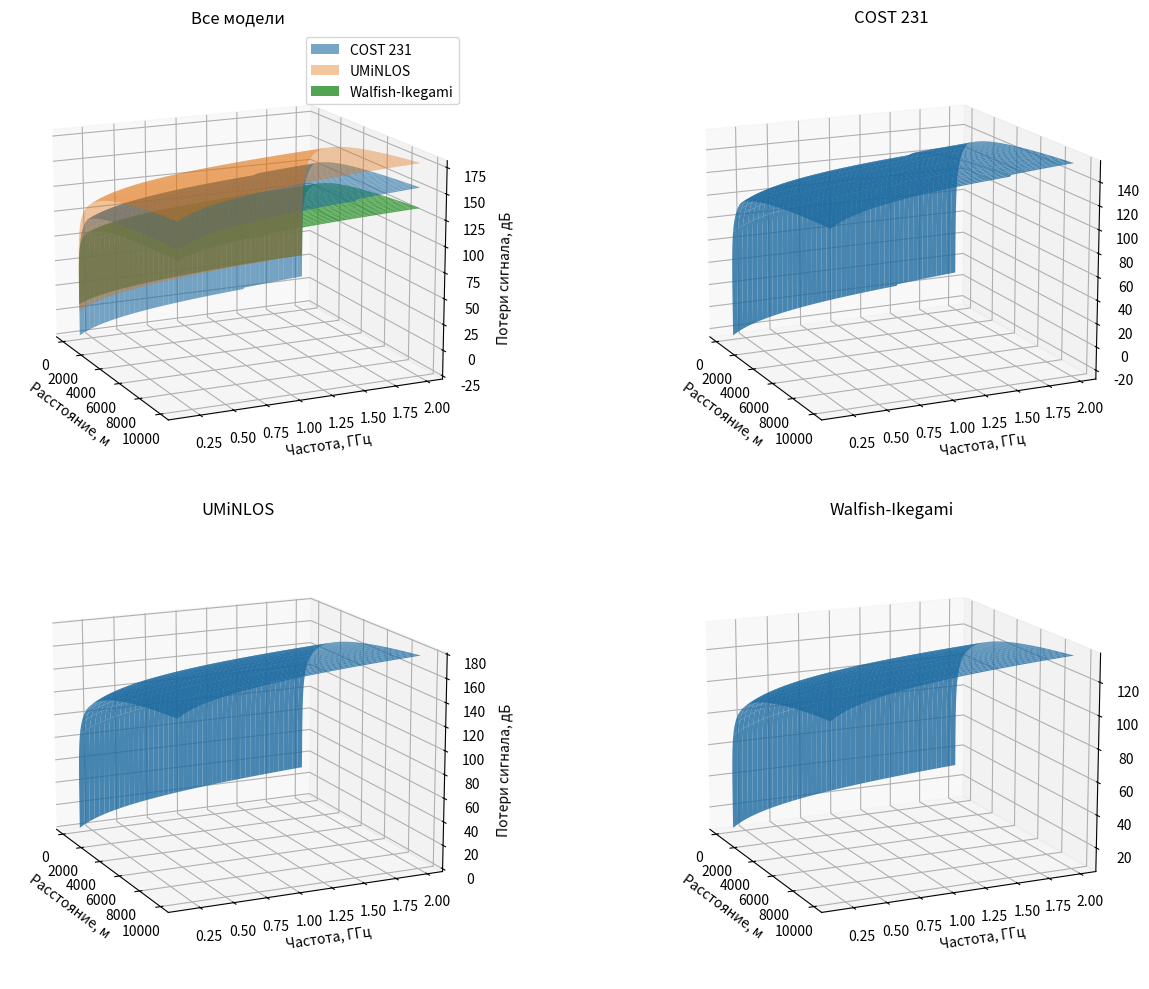

Here is the Python script that generated this plot:
import numpy as np
import matplotlib.pyplot as plt
from mpl_toolkits.mplot3d import Axes3D

# Константы и параметры
C = 3 * 10**8  # Скорость света, м/с
THERMAL_NOISE_FLOOR_DBM_HZ = -174  # Уровень теплового шума, дБм/Гц

class NetworkPlanner:
    def __init__(self, power_bs_transmitter_dbm=46, sectors_per_bs=3,
                 power_ue_transmitter_dbm=24, antenna_gain_bs_dbi=21,
                 penetration_loss_db=15, interference_margin_db=1,
                 frequency_ghz=1.8, bandwidth_ul_mhz=10,
                 bandwidth_dl_mhz=20, noise_figure_bs_db=2.4,
                 noise_figure_ue_db=6, sinr_dl_db=2, sinr_ul_db=4,
                 mimo_antennas_bs=2, area_total_km2=100,
                 area_business_centers_km2=4, feeder_loss_db=2):
        
        # Параметры сети
        self.power_bs_transmitter_dbm = power_bs_transmitter_dbm
        self.sectors_per_bs = sectors_per_bs
        self.power_ue_transmitter_dbm = power_ue_transmitter_dbm
        self.antenna_gain_bs_dbi = antenna_gain_bs_dbi
        self.penetration_loss_db = penetration_loss_db
        self.interference_margin_db = interference_margin_db
        self.frequency_ghz = frequency_ghz
        self.bandwidth_ul_mhz = bandwidth_ul_mhz
        self.bandwidth_dl_mhz = bandwidth_dl_mhz
        self.noise_figure_bs_db = noise_figure_bs_db
        self.noise_figure_ue_db = noise_figure_ue_db
        self.sinr_dl_db = sinr_dl_db
        self.sinr_ul_db = sinr_ul_db
        self.mimo_antennas_bs = mimo_antennas_bs
        self.area_total_km2 = area_total_km2
        self.area_business_centers_km2 = area_business_centers_km2
        self.feeder_loss_db = feeder_loss_db

        # Вычисляемые параметры
        self.frequency_hz = self.frequency_ghz * 10**9
        self.bandwidth_ul_hz = self.bandwidth_ul_mhz * 10**6
        self.bandwidth_dl_hz = self.bandwidth_dl_mhz * 10**6
        self.thermal_noise_dl = self._calculate_thermal_noise(self.bandwidth_dl_hz)
        self.thermal_noise_ul = self._calculate_thermal_noise(self.bandwidth_ul_hz)
        self.sensitivity_bs_dbm = self._calculate_sensitivity(self.thermal_noise_dl, self.sinr_dl_db, self.noise_figure_bs_db)
        self.sensitivity_ue_dbm = self._calculate_sensitivity(self.thermal_noise_ul, self.sinr_ul_db, self.noise_figure_ue_db)
        self.mimo_gain_db = self._calculate_mimo_gain(self.mimo_antennas_bs)
        self.max_path_loss_dl = self._calculate_max_path_loss(self.power_bs_transmitter_dbm, self.feeder_loss_db,
                                                               self.antenna_gain_bs_dbi, self.mimo_gain_db,
                                                               self.penetration_loss_db, self.interference_margin_db,
                                                               self.sensitivity_ue_dbm)
        self.max_path_loss_ul = self._calculate_max_path_loss(self.power_ue_transmitter_dbm, self.feeder_loss_db,
                                                               self.antenna_gain_bs_dbi, self.mimo_gain_db,
                                                               self.penetration_loss_db, self.interference_margin_db,
                                                               self.sensitivity_bs_dbm)

        print(f"Уровень максимально допустимых потерь сигнала MAPL_UL: {self.max_path_loss_ul:.2f} дБ")
        print(f"Уровень максимально допустимых потерь сигнала MAPL_DL: {self.max_path_loss_dl:.2f} дБ")

    def _calculate_thermal_noise(self, bandwidth_hz):
        return THERMAL_NOISE_FLOOR_DBM_HZ + 10 * np.log10(bandwidth_hz)

    def _calculate_sensitivity(self, thermal_noise, sinr_db, noise_figure_db):
        return thermal_noise + sinr_db + noise_figure_db

    def _calculate_mimo_gain(self, mimo_antennas):
        return 10 * np.log10(mimo_antennas)

    def _calculate_max_path_loss(self, tx_power_dbm, feeder_loss_db, antenna_gain_dbi,
                                  mimo_gain_db, penetration_loss_db, interference_margin_db,
                                  sensitivity_dbm):
        return tx_power_dbm - feeder_loss_db + antenna_gain_dbi + mimo_gain_db - \
               penetration_loss_db - interference_margin_db - sensitivity_dbm

    def _plot_path_loss(self, distances, path_loss, model_name, *args):
        plt.plot(distances, path_loss, *args, label=model_name)

    def plot_umi_nlos(self):
        distances = np.arange(1, 5000)
        path_loss_umi = 26 * np.log10(self.frequency_ghz) + 22.7 + 36.7 * np.log10(distances)
        path_loss_fspl = self._calculate_fspl(distances)
        
        plt.figure(1)
        self._plot_path_loss(distances, path_loss_umi, "UMiNLOS")
        self._plot_path_loss(distances, path_loss_fspl, "FSPM", "--")
        plt.axhline(y=self.max_path_loss_dl, color='r', linestyle='-', label="MAPL_DL")
        plt.axhline(y=self.max_path_loss_ul, color='y', linestyle='--', label="MAPL_UL")

        self._configure_plot("Потери сигнала, дБ", "Расстояние между приемником и передатчиком, м")
        plt.show()

    def plot_cost_231(self):
        distances_m = np.arange(1, 10000)
        path_loss_cost = [self._calculate_cost_231(distance, "DU") for distance in distances_m]
        path_loss_fspl = self._calculate_fspl(distances_m)

        plt.figure(2)
        self._plot_path_loss(distances_m, path_loss_cost, "COST 231")
        self._plot_path_loss(distances_m, path_loss_fspl, "FSPM", "--")
        plt.axhline(y=self.max_path_loss_dl, color='r', linestyle='-', label="MAPL_DL")
        plt.axhline(y=self.max_path_loss_ul, color='y', linestyle='--', label="MAPL_UL")

        self._configure_plot("Потери сигнала, дБ", "Расстояние между приемником и передатчиком, м")
        plt.show()

    def plot_all_models(self):
        distances_m = np.arange(1, 10000)
        distances_km = distances_m / 1000

        path_loss_umi = 26 * np.log10(self.frequency_ghz) + 22.7 + 36.7 * np.log10(distances_m)
        path_loss_walfish = 42.6 + 20 * np.log10(self.frequency_ghz * 10**3) + 26 * np.log10(distances_km)
        path_loss_cost = [self._calculate_cost_231(distance, "DU") for distance in distances_m]

        plt.figure(3)
        self._plot_path_loss(distances_m, path_loss_cost, "COST 231")
        self._plot_path_loss(distances_m, path_loss_umi, "UMiNLOS")
        self._plot_path_loss(distances_m, path_loss_walfish, "Walfish-Ikegami")
        plt.axhline(y=self.max_path_loss_dl, color='r', linestyle='--', label="MAPL_DL")
        plt.axhline(y=self.max_path_loss_ul, color='y', linestyle='--', label="MAPL_UL")

        self._configure_plot("Потери сигнала, дБ", "Расстояние между приемником и передатчиком, м")
        plt.show()

    def plot_all_models_3d(self):
        distances_m = np.arange(1, 10000)
        distances_km = distances_m / 1000
        frequencies_ghz = np.arange(0.15, 2.0, 0.01)

        distances_m, frequencies_ghz = np.meshgrid(distances_m, frequencies_ghz)

        path_loss_cost = np.zeros_like(distances_m, dtype=float)
        for i, frequency_ghz in enumerate(frequencies_ghz[:, 0]):
            for j, distance_m in enumerate(distances_m[0, :]):
                if 150 <= frequency_ghz * 10**3 < 1500:
                    A = 69.55
                    B = 26.16
                elif 1500 <= frequency_ghz * 10**3 <= 2000:
                    A = 46.3
                    B = 33.9
                else:
                    raise ValueError("Частота вне допустимого диапазона (150 МГц - 2 ГГц)")

                path_loss_cost[i, j] = (A + B * np.log10(frequency_ghz * 10**3) - 13.82 * np.log10(50) -
                                        self._parameter_a("DU") +
                                        self._parameter_s(distance_m/1000) * np.log10(distance_m/1000) +
                                        self._clutter_loss("DU"))

        path_loss_umi = 26 * np.log10(frequencies_ghz) + 22.7 + 36.7 * np.log10(distances_m)
        path_loss_walfish = 42.6 + 20 * np.log10(frequencies_ghz * 10**3) + 26 * np.log10(distances_km)

        fig = plt.figure(figsize=(15, 10))  # Увеличиваем размер фигуры

        # Общий график
        ax_main = fig.add_subplot(221, projection='3d')
        ax_main.plot_surface(distances_m, frequencies_ghz, path_loss_cost, alpha=0.6, label="COST 231")
        ax_main.plot_surface(distances_m, frequencies_ghz, path_loss_umi, alpha=0.4, label="UMiNLOS")
        ax_main.plot_surface(distances_m, frequencies_ghz, path_loss_walfish, alpha=0.8, label="Walfish-Ikegami")
        ax_main.set_xlabel("Расстояние, м")
        ax_main.set_ylabel("Частота, ГГц")
        ax_main.set_zlabel("Потери сигнала, дБ")
        ax_main.set_title("Все модели")
        ax_main.legend()
        ax_main.view_init(elev=15, azim=-25)

        # Создаем три subplot'а в один ряд
        ax1 = fig.add_subplot(222, projection='3d')
        ax2 = fig.add_subplot(223, projection='3d')
        ax3 = fig.add_subplot(224, projection='3d')

        # COST 231
        ax1.plot_surface(distances_m, frequencies_ghz, path_loss_cost, alpha=0.8, label="COST 231")
        ax1.set_xlabel("Расстояние, м")
        ax1.set_ylabel("Частота, ГГц")
        ax1.set_zlabel("Потери сигнала, дБ")
        ax1.set_title("COST 231")
        ax1.view_init(elev=15, azim=-25)

        # UMiNLOS
        ax2.plot_surface(distances_m, frequencies_ghz, path_loss_umi, alpha=0.8, label="UMiNLOS")
        ax2.set_xlabel("Расстояние, м")
        ax2.set_ylabel("Частота, ГГц")
        ax2.set_zlabel("Потери сигнала, дБ")
        ax2.set_title("UMiNLOS")
        ax2.view_init(elev=15, azim=-25)

        # Walfish-Ikegami
        ax3.plot_surface(distances_m, frequencies_ghz, path_loss_walfish, alpha=0.8, label="Walfish-Ikegami")
        ax3.set_xlabel("Расстояние, м")
        ax3.set_ylabel("Частота, ГГц")
        ax3.set_zlabel("Потери сигнала, дБ")
        ax3.set_title("Walfish-Ikegami")
        ax3.view_init(elev=15, azim=-25)

        plt.tight_layout()  # Автоматически регулирует подписи, чтобы они не перекрывались
        plt.show()

    def _calculate_fspl(self, distances):
        return 20 * np.log10((4 * np.pi * self.frequency_hz * distances) / C)

    def _clutter_loss(self, environment_type):
        if environment_type == "DU":
            return 3
        elif environment_type == "U":
            return 0
        elif environment_type == "SU":
            return -(2 * (np.log10(self.frequency_ghz * 10**3 / 28))**2 + 5.4)
        elif environment_type == "RURAL":
            return -(4.78 * (np.log10(self.frequency_ghz * 10**3))**2 - 18.33 * np.log10(self.frequency_ghz * 10**3) + 40.94)
        elif environment_type == "ROAD":
            return -(4.78 * (np.log10(self.frequency_ghz * 10**3))**2 - 18.33 * np.log10(self.frequency_ghz * 10**3) + 35.94)

    def _parameter_a(self, environment_type):
        mobile_height_m = 7.5
        if environment_type in ("DU", "U"):
            return 3.2 * (np.log10(11.75 * mobile_height_m))**2 - 4.97
        elif environment_type in ("SU", "RURAL", "ROAD"):
            return (1.1 * np.log10(self.frequency_ghz * 10**3) * mobile_height_m -
                    1.56 * np.log10(self.frequency_ghz * 10**3) - 0.8)

    def _parameter_s(self, distance_km, base_station_height_m=50):
        if distance_km >= 1:
            return 44.9 - 6.55 * np.log10(self.frequency_ghz * 10**3)
        else:
            return (47.88 + 13.9 * np.log10(self.frequency_ghz * 10**3) -
                    13.9 * np.log10(base_station_height_m)) * (1 / np.log10(50))

    def _calculate_cost_231(self, distance_m, environment_type):
        distance_km = distance_m * 10**-3
        return (46.3 + 33.9 * np.log10(self.frequency_ghz * 10**3) - 13.82 * np.log10(50) -
                self._parameter_a(environment_type) +
                self._parameter_s(distance_km, 50) * np.log10(distance_km) +
                self._clutter_loss(environment_type))

    def _configure_plot(self, ylabel, xlabel):
        plt.ylabel(ylabel)
        plt.xlabel(xlabel)
        plt.yticks(np.arange(0, 201, 50))
        plt.legend(loc=4)
        plt.grid(linewidth=0.5)

    def calculate_bs_coverage(self):
        radius_umi = 500 * 10**-3
        radius_cost = 900 * 10**-3

        area_umi = 2 * np.pi * radius_umi**2
        area_cost = 1.95 * radius_cost**2

        print(f"Радиус Базовой станции для модели UMiNLOS = {radius_umi:.3f} км")
        print(f"Радиус Базовой станции для модели Cost231 = {radius_cost:.3f} км")
        print(f"Площадь одной базовой станции для модели UMiNLOS = {area_umi:.3f} км кв")
        print(f"Площадь одной базовой станции для модели Cost231 = {area_cost:.3f} км кв")

        bs_count_umi = self.area_business_centers_km2 / area_umi
        bs_count_cost = self.area_total_km2 / area_cost
        print(f"Необходимое количество базовых станций для модели UMiNLOS: {bs_count_umi:.2f}")
        print(f"Необходимое количество базовых станций для модели Cost231: {bs_count_cost:.2f}")

# Создание объекта планировщика сети и выполнение расчетов
planner = NetworkPlanner()
# planner.plot_umi_nlos()
# planner.plot_cost_231()
# planner.plot_all_models()
planner.plot_all_models_3d() 
planner.calculate_bs_coverage()